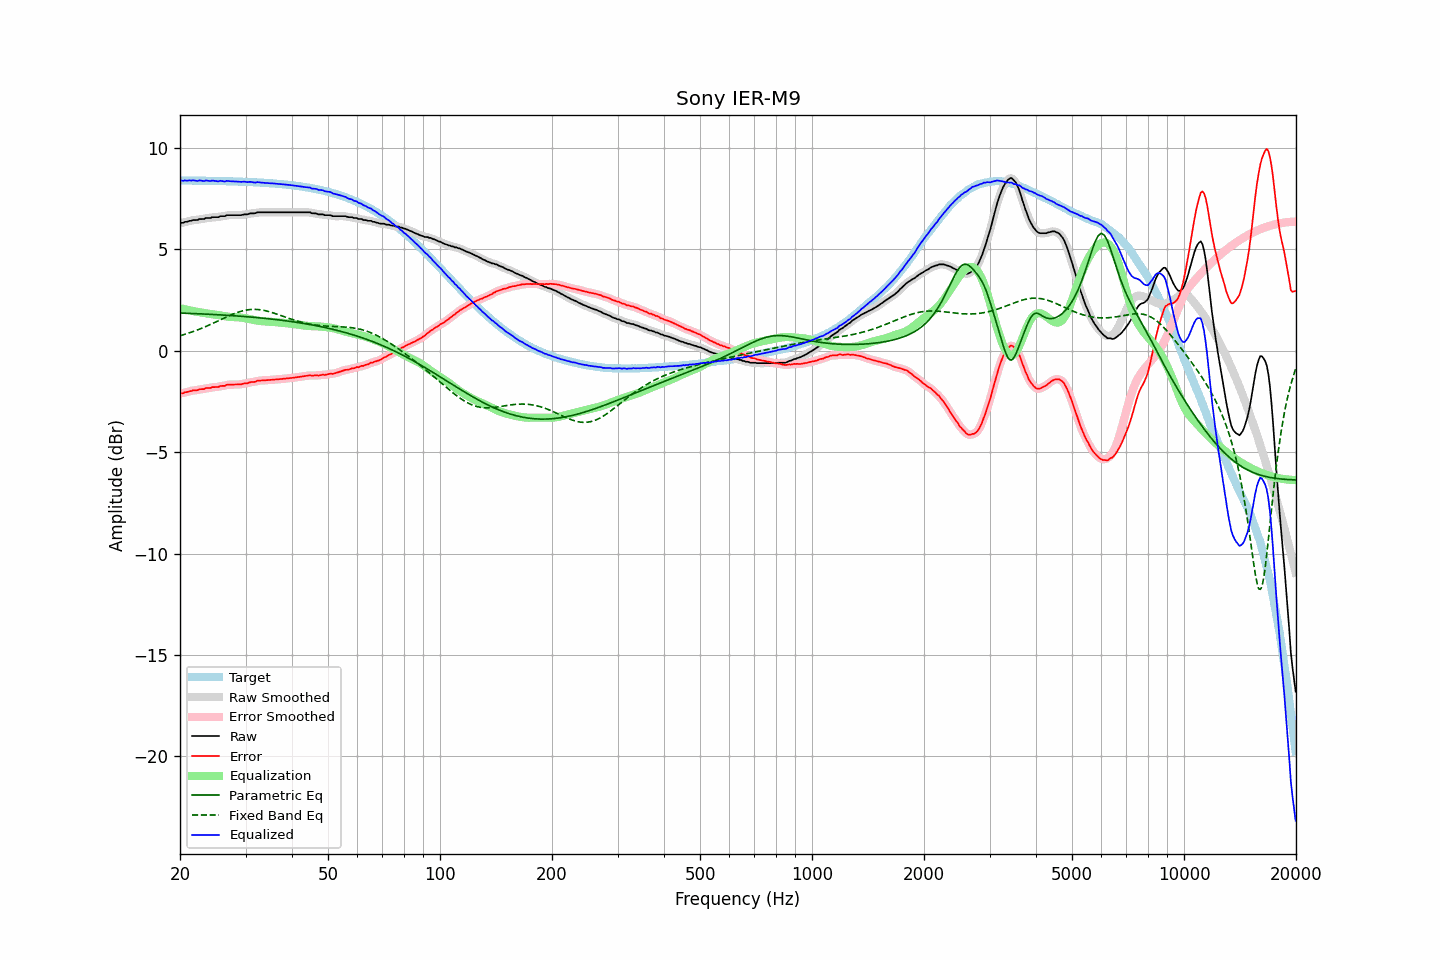

Data behind this chart, as committed beside it:
frequency, raw, error, smoothed, error_smoothed, equalization, parametric_eq, fixed_band_eq, equalized_raw, equalized_smoothed, target
20.00, 6.31, -2.09, 6.31, -2.10, 2.11, 1.86, 0.75, 8.42, 8.41, 8.40
20.20, 6.31, -2.09, 6.32, -2.09, 2.09, 1.86, 0.77, 8.40, 8.40, 8.40
20.40, 6.31, -2.09, 6.33, -2.08, 2.07, 1.86, 0.79, 8.38, 8.40, 8.40
20.61, 6.36, -2.04, 6.34, -2.06, 2.05, 1.86, 0.82, 8.41, 8.39, 8.40
20.81, 6.36, -2.04, 6.37, -2.03, 2.03, 1.85, 0.84, 8.39, 8.40, 8.40
21.02, 6.38, -2.02, 6.39, -2.01, 2.01, 1.85, 0.87, 8.40, 8.40, 8.40
21.23, 6.41, -1.99, 6.40, -2.00, 2.00, 1.85, 0.89, 8.41, 8.40, 8.40
21.44, 6.41, -1.99, 6.43, -1.97, 1.98, 1.84, 0.92, 8.39, 8.41, 8.40
21.66, 6.45, -1.95, 6.44, -1.96, 1.96, 1.84, 0.95, 8.42, 8.41, 8.40
21.87, 6.45, -1.94, 6.45, -1.95, 1.95, 1.84, 0.98, 8.40, 8.39, 8.40
22.09, 6.45, -1.94, 6.46, -1.94, 1.93, 1.83, 1.01, 8.39, 8.39, 8.40
22.31, 6.45, -1.94, 6.47, -1.93, 1.92, 1.83, 1.04, 8.37, 8.39, 8.39
22.54, 6.50, -1.89, 6.49, -1.91, 1.91, 1.83, 1.07, 8.41, 8.39, 8.39
22.76, 6.50, -1.89, 6.49, -1.90, 1.90, 1.82, 1.10, 8.40, 8.39, 8.39
22.99, 6.50, -1.89, 6.51, -1.88, 1.88, 1.82, 1.13, 8.38, 8.39, 8.39
23.22, 6.50, -1.89, 6.52, -1.87, 1.87, 1.82, 1.16, 8.37, 8.39, 8.39
23.45, 6.55, -1.84, 6.54, -1.85, 1.85, 1.81, 1.20, 8.41, 8.39, 8.39
23.69, 6.55, -1.83, 6.55, -1.84, 1.84, 1.81, 1.23, 8.39, 8.39, 8.39
23.92, 6.55, -1.83, 6.56, -1.83, 1.83, 1.80, 1.27, 8.38, 8.39, 8.39
24.16, 6.55, -1.83, 6.57, -1.82, 1.82, 1.80, 1.30, 8.37, 8.38, 8.38
24.40, 6.59, -1.79, 6.58, -1.80, 1.81, 1.80, 1.34, 8.40, 8.39, 8.38
24.65, 6.59, -1.79, 6.59, -1.79, 1.80, 1.79, 1.38, 8.39, 8.39, 8.38
24.89, 6.59, -1.79, 6.59, -1.79, 1.79, 1.79, 1.41, 8.38, 8.38, 8.38
25.14, 6.59, -1.79, 6.59, -1.78, 1.78, 1.78, 1.45, 8.37, 8.37, 8.38
25.39, 6.59, -1.78, 6.61, -1.77, 1.76, 1.78, 1.49, 8.36, 8.37, 8.38
25.65, 6.64, -1.73, 6.63, -1.75, 1.75, 1.77, 1.53, 8.39, 8.37, 8.37
25.91, 6.64, -1.73, 6.64, -1.74, 1.73, 1.77, 1.57, 8.38, 8.37, 8.37
26.16, 6.64, -1.73, 6.65, -1.72, 1.72, 1.76, 1.60, 8.36, 8.37, 8.37
26.43, 6.64, -1.73, 6.66, -1.71, 1.71, 1.76, 1.64, 8.35, 8.37, 8.37
26.69, 6.69, -1.67, 6.68, -1.69, 1.69, 1.75, 1.68, 8.39, 8.37, 8.37
26.96, 6.69, -1.67, 6.69, -1.67, 1.68, 1.75, 1.71, 8.37, 8.37, 8.36
27.23, 6.69, -1.67, 6.70, -1.66, 1.67, 1.74, 1.75, 8.37, 8.37, 8.36
27.50, 6.69, -1.67, 6.69, -1.67, 1.67, 1.74, 1.78, 8.36, 8.36, 8.36
27.77, 6.69, -1.66, 6.69, -1.66, 1.66, 1.73, 1.81, 8.36, 8.36, 8.36
28.05, 6.69, -1.66, 6.69, -1.66, 1.66, 1.73, 1.85, 8.35, 8.35, 8.35
28.33, 6.69, -1.66, 6.69, -1.66, 1.66, 1.72, 1.87, 8.35, 8.35, 8.35
28.62, 6.69, -1.66, 6.69, -1.66, 1.65, 1.72, 1.90, 8.35, 8.34, 8.35
28.90, 6.69, -1.65, 6.69, -1.66, 1.65, 1.71, 1.93, 8.34, 8.34, 8.35
29.19, 6.69, -1.65, 6.70, -1.64, 1.64, 1.71, 1.95, 8.33, 8.34, 8.34
29.48, 6.71, -1.63, 6.71, -1.63, 1.63, 1.70, 1.97, 8.34, 8.34, 8.34
29.78, 6.73, -1.61, 6.72, -1.62, 1.62, 1.69, 1.99, 8.35, 8.34, 8.34
30.08, 6.73, -1.60, 6.73, -1.60, 1.60, 1.69, 2.01, 8.33, 8.33, 8.33
30.38, 6.73, -1.60, 6.75, -1.59, 1.59, 1.68, 2.02, 8.32, 8.33, 8.33
30.68, 6.76, -1.57, 6.76, -1.57, 1.57, 1.67, 2.03, 8.33, 8.33, 8.33
30.99, 6.78, -1.54, 6.77, -1.55, 1.55, 1.67, 2.04, 8.34, 8.33, 8.32
31.30, 6.78, -1.54, 6.78, -1.54, 1.54, 1.66, 2.04, 8.32, 8.32, 8.32
31.61, 6.78, -1.53, 6.79, -1.53, 1.52, 1.65, 2.05, 8.30, 8.31, 8.32
31.93, 6.79, -1.52, 6.80, -1.51, 1.51, 1.65, 2.04, 8.30, 8.31, 8.31
32.24, 6.83, -1.48, 6.82, -1.49, 1.49, 1.64, 2.04, 8.32, 8.31, 8.31
32.57, 6.83, -1.47, 6.83, -1.47, 1.48, 1.63, 2.03, 8.31, 8.31, 8.30
32.89, 6.83, -1.47, 6.84, -1.46, 1.47, 1.62, 2.02, 8.30, 8.31, 8.30
33.22, 6.83, -1.46, 6.83, -1.46, 1.46, 1.62, 2.01, 8.29, 8.29, 8.29
33.55, 6.83, -1.46, 6.83, -1.46, 1.45, 1.61, 2.00, 8.29, 8.29, 8.29
33.89, 6.83, -1.45, 6.83, -1.45, 1.45, 1.60, 1.98, 8.28, 8.28, 8.28
34.23, 6.83, -1.45, 6.83, -1.45, 1.44, 1.59, 1.96, 8.28, 8.28, 8.28
34.57, 6.83, -1.44, 6.83, -1.44, 1.44, 1.58, 1.94, 8.27, 8.27, 8.27
34.92, 6.83, -1.44, 6.83, -1.44, 1.44, 1.58, 1.92, 8.27, 8.27, 8.27
35.27, 6.83, -1.43, 6.83, -1.43, 1.43, 1.57, 1.90, 8.26, 8.26, 8.26
35.62, 6.83, -1.42, 6.83, -1.42, 1.42, 1.56, 1.87, 8.26, 8.26, 8.26
35.97, 6.83, -1.42, 6.83, -1.42, 1.42, 1.55, 1.84, 8.25, 8.25, 8.25
... 635 more rows
